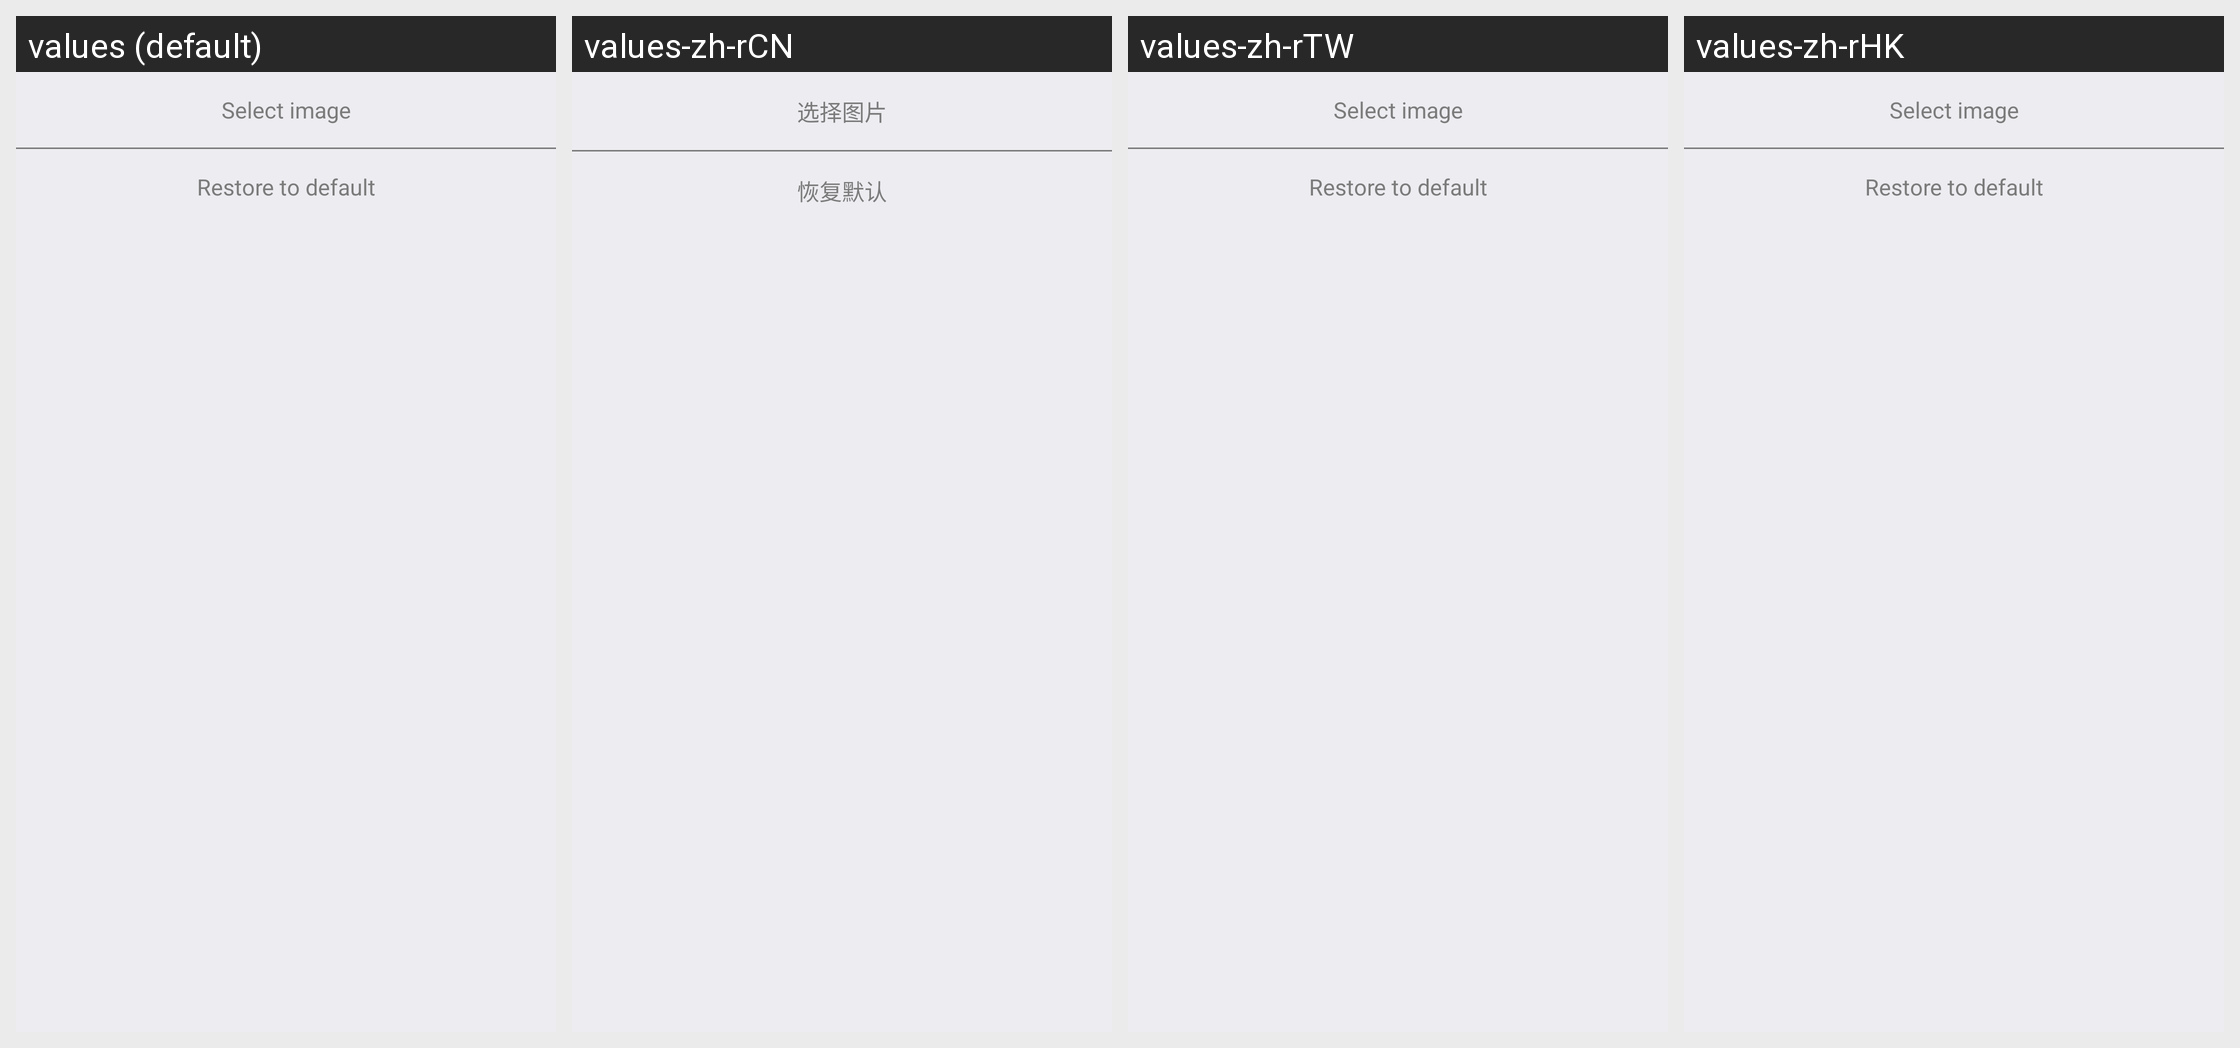

Locale-by-locale string values for the Android screen shown in this grid:
Android screen res/layout/show_pic_dialog2.xml rendered under 4 locales, left to right: values (default), values-zh-rCN, values-zh-rTW, values-zh-rHK. Device: Nexus 5 (rendered at 1080×1920; each locale shown at half size, 540×960, under a caption strip naming it); theme Theme.MaterialComponents.DayNight.NoActionBar.
Other locales in the repository, not shown: values-de-rDE, values-en-rUS, values-es-rES, values-fr-rFR, values-ja-rJP, values-ko-rKR, values-ru-rRU, values-th-rTH.
Strings drawn on this screen, with the default value and each locale's value (text and hints the layout hard-codes, and strings that could not be matched under every locale, appear in the picture but are not listed):

select_picture
  values: Select image
  values-zh-rCN: 选择图片
  values-zh-rTW: Select image  [not translated; the default value is used]
  values-zh-rHK: Select image  [not translated; the default value is used]

return_pic
  values: Restore to default
  values-zh-rCN: 恢复默认
  values-zh-rTW: Restore to default  [not translated; the default value is used]
  values-zh-rHK: Restore to default  [not translated; the default value is used]
